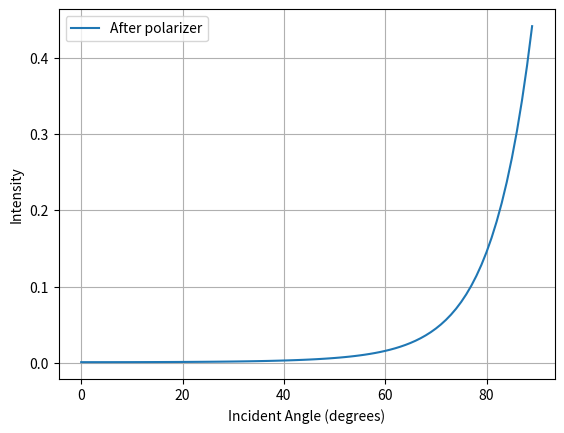
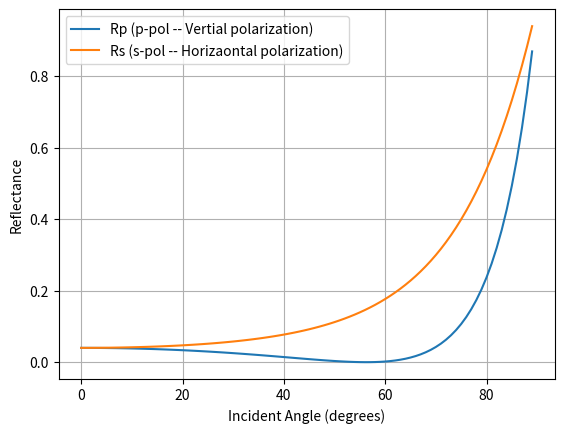

The script that saved these images, in order:
# -*- coding: utf-8 -*-
"""
Created on Thu Mar 19 14:25:42 2026

@author: 224252927
"""

# -*- coding: utf-8 -*-
"""
Created on Thu Feb  5 12:29:58 2026

@author: brian green
"""
#%%
import numpy as np
import pandas as pd
import matplotlib.pyplot as plt  

theta = 0
theta_val = np.deg2rad(theta)
n_1 = 1
n_2 = 1.5

theta_I = np.deg2rad(np.arange(0, 90, 1))


theta_R = np.arange(5, 100, 5)

class laser:
    def __init__ (self):
        self.power = 1
        self.wavelengh = 633E-9
        self.polarization = (1/np.sqrt(2)) * np.array([[1],
                                                       [1]])

class polariser:
    def __init__(self, inp):        
        theta = inp
        self.linear_polarizer = np.array([[np.cos(theta)**2, np.cos(theta)*np.sin(theta)],
                                          [np.cos(theta)*np.sin(theta), np.sin(theta)**2]])
        
        self.right_circular_polarizer = 1/2 * np.array([[1, 1j],
                                                        [-1j, 1]])
        
        self.left_curcular_polarizer = 1/2 * np.array([[1, -1j],
                                                       [1j, 1]])

class polarization_of_wavefront:
    
    def values(self, H_in, V_in):
        H = H_in
        V = V_in
        D = (1/np.sqrt(2))*(H + V)
        A = (1/np.sqrt(2))*(H - V)
        R = (1/np.sqrt(2))*(H - (1j)*V)
        L = (1/np.sqrt(2))*(H + (1j)*V)

        self.arr = [V, D, A, R, L]
        
        I_H = abs(H)**2
        I_V = abs(V)**2
        I_D = abs(D)**2
        I_A = abs(A)**2
        I_R = abs(R)**2
        I_L = abs(L)**2
 
        self.df = pd.DataFrame({
            "Horizontal": I_H,
            "Vertical": I_V,
            "Diagonal": I_D,
            "Antidiagonal": I_A,
            "Right": I_R,
            "Left": I_L
            })

        return(self.df)
    
#----------------------------------------------------------------

def glass_plate(theta_I):
    theta_T = np.arcsin((n_1 / n_2) * np.sin(theta_I))
    
    R_s = np.abs(
        (n_1 * np.cos(theta_I) - n_2 * np.cos(theta_T)) /
        (n_1 * np.cos(theta_I) + n_2 * np.cos(theta_T))
    )**2

    R_p = np.abs(
        (n_2 * np.cos(theta_I) - n_1 * np.cos(theta_T)) /
        (n_2 * np.cos(theta_I) + n_1 * np.cos(theta_T))
    )**2

    return R_p, R_s
# __________________________________________________________________

Rp, Rs = glass_plate(theta_I)

# Output_S_pol = np.array()
# Output_P_pol = np.array()

#---------------------------------------------------------

laser_obj = laser()

pol_obj = polariser(theta_val)

E_in = laser_obj.polarization

E_s = E_in[0]  # s-component
E_p = E_in[1]  # p-component



I_after_pol = []

for i in range(len(theta_I)):
    
    # Reflection Jones matrix
    # J_ref = np.array([
    #     [np.sqrt(Rs[i]), 0],
    #     [0, np.sqrt(Rp[i])]
    # ])
    
    J_ref = np.array([
    [Rs[i], 0],
    [0, Rp[i]]
])
    
    # Reflected field
    E_ref = J_ref @ E_in
    
    # print(f"E_ref = {E_ref}")
    
    # Apply polarizer
    E_out = pol_obj.linear_polarizer @ E_ref
    
    # Intensity
    I_out = np.linalg.norm(E_out)**2
    
    I_after_pol.append(I_out)
    
    
print(f"Polarization is: {theta}\n")
for i in  range(0, len(theta_I), 5):
    print(f"I_out_{i} = { I_after_pol[i]}")
    
plt.plot(np.rad2deg(theta_I), I_after_pol, label="After polarizer")
plt.xlabel("Incident Angle (degrees)")
plt.ylabel("Intensity")
plt.legend()
plt.grid()
plt.show()    

#%%

for i in range(0, len(theta_R)):
    Out_s = Rs[i] * E_s
    Out_p = Rp[i] * E_p


#%%
plt.plot(np.rad2deg(theta_I), Rp, label="Rp (p-pol -- Vertial polarization)")
plt.plot(np.rad2deg(theta_I), Rs, label="Rs (s-pol -- Horizaontal polarization)")
plt.xlabel("Incident Angle (degrees)")
plt.ylabel("Reflectance")
plt.legend()
plt.grid()
plt.show()

#%%

print(f"initial input polarization:\n{laser_obj.polarization}")
print(f"\nPassing through polarizer at angle = {theta}")

out = pol_obj.linear_polarizer @ laser_obj.polarization
out = out / np.linalg.norm(out)

df = pd.DataFrame(out)

pol_wavefront_obj = polarization_of_wavefront()

polarization_df = pol_wavefront_obj.values(df.iloc[0], df.iloc[1])

print("\npolarization on each analyzer:")
print(f"{polarization_df.iloc[0]}\n")
# print("polarization_df.iloc[0]:.2f")  # 2 decimal places
